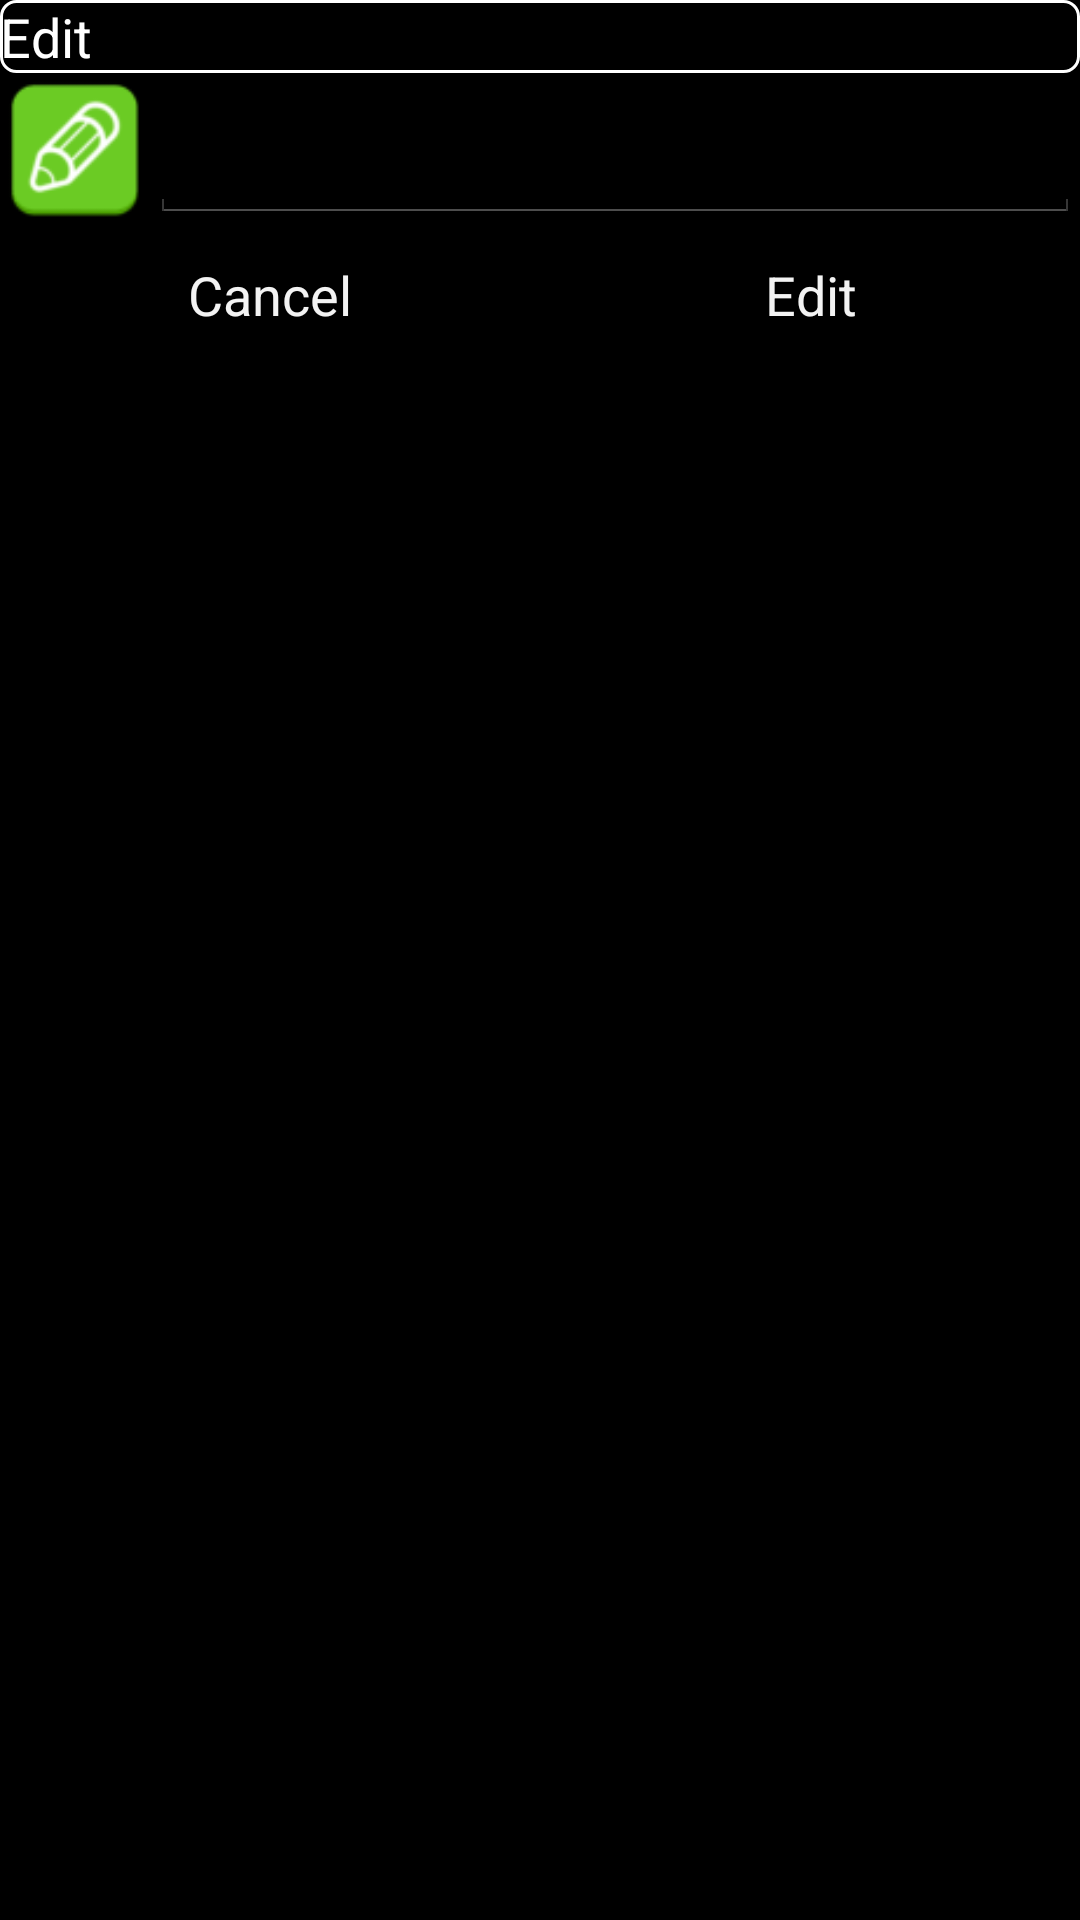

Write the Android layout XML for this screen, with the resource values it uses.
<!-- AndroidManifest.xml: application theme android:Theme.Holo.NoActionBar.Fullscreen -->
<!-- res/layout/dialog_custom_value.xml -->
<?xml version="1.0" encoding="utf-8"?>
<ScrollView xmlns:android="http://schemas.android.com/apk/res/android"
	android:id="@+id/scrollView1"
	android:layout_width="match_parent"
	android:layout_height="match_parent" >

	<RelativeLayout
		android:layout_width="match_parent"
		android:layout_height="wrap_content"
		android:background="@drawable/blue_gradient" >

		<TextView
			android:id="@+id/twEdit"
			android:layout_width="match_parent"
			android:layout_height="wrap_content"
			android:layout_alignParentLeft="true"
			android:layout_alignParentTop="true"
			android:layout_centerHorizontal="true"
			android:background="@drawable/background_round_transparent_real"
			android:text="@string/edit"
			android:textAppearance="?android:attr/textAppearanceMedium"
			android:textColor="@color/caldroid_white" />

		<ImageView
			android:id="@+id/ivEdit"
			android:layout_width="50dp"
			android:layout_height="50dp"
			android:layout_below="@+id/twEdit"
			android:src="@drawable/edit" />

		<LinearLayout
			android:id="@+id/llSaveCancelButtons"
			android:layout_width="match_parent"
			android:layout_height="wrap_content"
			android:layout_alignParentBottom="true"
			android:layout_below="@+id/ivEdit"
			android:orientation="horizontal" >

			<Button
				android:id="@+id/btnCancel"
				style="?android:attr/buttonBarButtonStyle"
				android:layout_width="wrap_content"
				android:layout_height="wrap_content"
				android:layout_weight="1"
				android:background="@drawable/round_border_gray_gradient"
				android:text="@android:string/cancel" />

			<Button
				android:id="@+id/btnEdit"
				style="?android:attr/buttonBarButtonStyle"
				android:layout_width="wrap_content"
				android:layout_height="wrap_content"
				android:layout_weight="1"
				android:background="@drawable/round_border_gray_gradient"
				android:text="@string/edit" />
		</LinearLayout>

		<EditText
			android:id="@+id/etCustomValue"
			android:layout_width="match_parent"
			android:layout_height="wrap_content"
			android:layout_alignBottom="@+id/ivEdit"
			android:layout_alignParentRight="true"
			android:layout_alignTop="@+id/ivEdit"
			android:layout_toRightOf="@+id/ivEdit"
			android:ems="10"
			android:inputType="number"
			android:textColor="@android:color/white" />
	</RelativeLayout>

</ScrollView>
<!-- resources referenced by this layout -->
<resources>
  <color name="caldroid_white">#FFFFFF</color>
  <!-- drawable background_round_transparent_real (drawable-ldpi) -->
  <?xml version="1.0" encoding="utf-8"?>
  <shape xmlns:android="http://schemas.android.com/apk/res/android"
      android:shape="rectangle" >
  
      <corners android:radius="5dp" />
  
      <stroke
          android:width="1dp"
          android:color="@android:color/white" />
  
      <solid android:color="@android:color/transparent" />
  
  </shape>
  <!-- drawable edit: png bitmap (drawable-hdpi, 1166 bytes) -->
  <string name="edit">Edit</string>
</resources>
